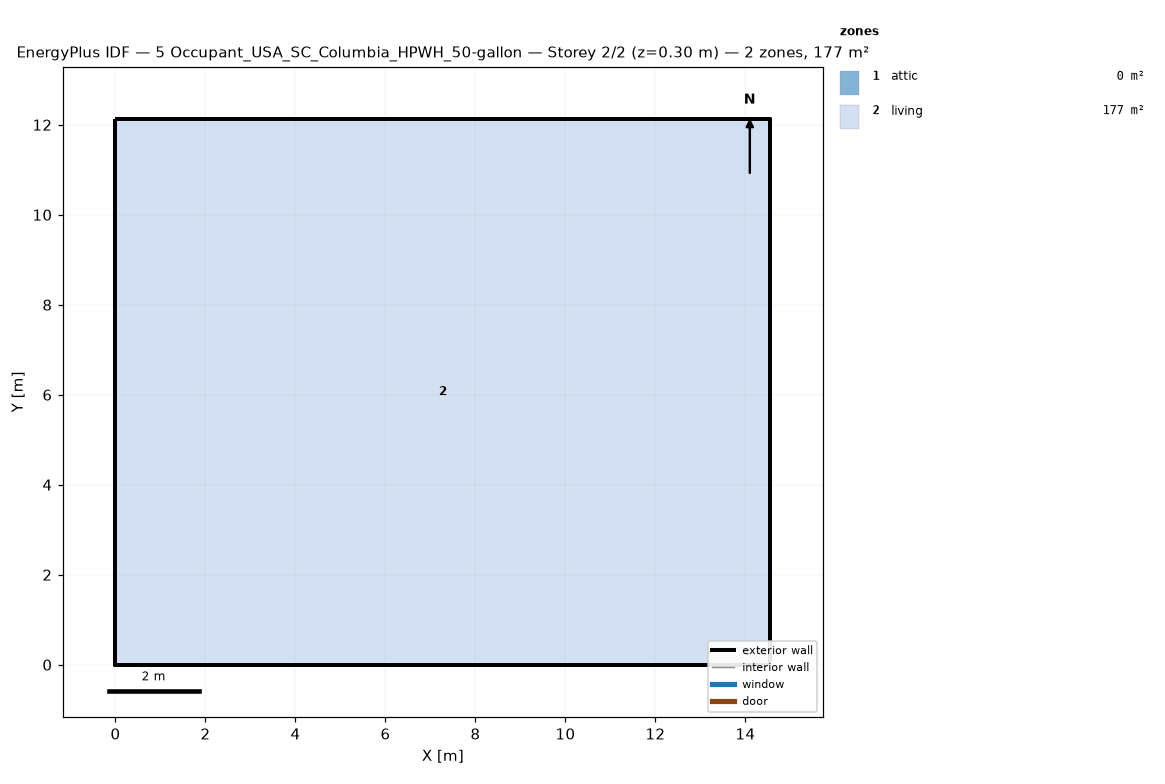
=== STOREY PLAN SPEC (per zone: floor XY polygon, exterior-wall plan segments, windows/doors) ===
zone 1: attic  (0.0 m²)
  exterior wall: (14.55, 0.00) – (14.55, 12.13) – (14.55, 6.06)  [18.2 m]
  exterior wall: (0.00, 12.13) – (0.00, 0.00) – (0.00, 6.06)  [18.2 m]
zone 2: living  (176.5 m²)
  floor: (0.00, 0.00) (0.00, 12.13) (14.55, 12.13) (14.55, 0.00)
  exterior wall: (0.00, 0.00) – (14.55, 0.00)  [14.6 m]
  exterior wall: (14.55, 0.00) – (14.55, 12.13)  [12.1 m]
  exterior wall: (14.55, 12.13) – (0.00, 12.13)  [14.6 m]
  exterior wall: (0.00, 12.13) – (0.00, 0.00)  [12.1 m]

=== DERIVED (storey summary) ===
Building: 5 Occupant_USA_SC_Columbia_HPWH_50-gallon
Storey: 2 of 2  (floor level z = 0.30 m)
Storey gross floor area: 176.5 m²
Zones on this storey: 2
  - attic: floor 0.0 m²; exterior wall 36.4 m (24.5 m²); WWR 0.0%
  - living: floor 176.5 m²; exterior wall 53.4 m (146.4 m²); WWR 0.0%
Zone adjacency: (none detected)